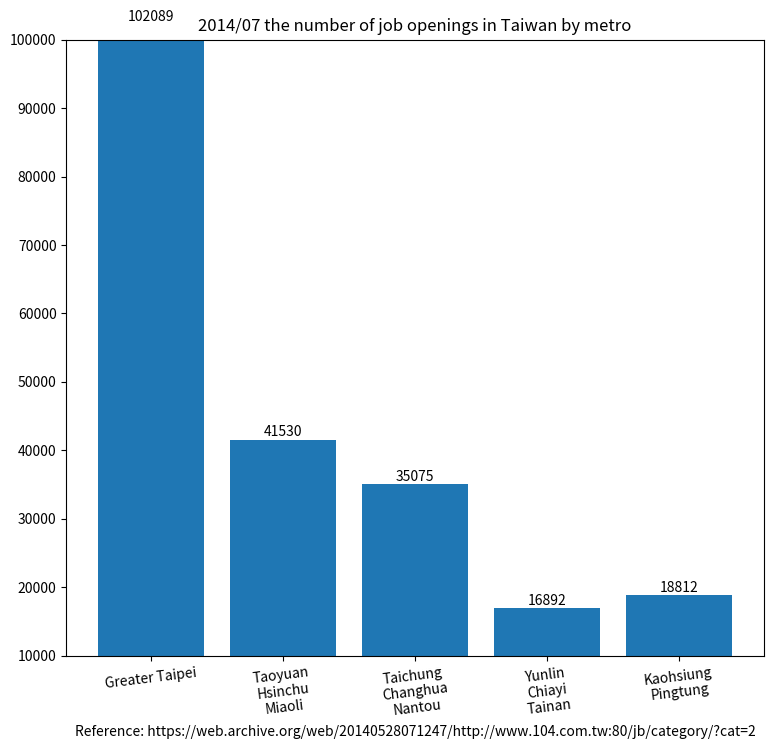

Source code (Python):
import matplotlib.pyplot as plt

region_num = [1, 2, 3, 4, 5]
position_vacancies = [102089, 41530, 27916+5399+1760, 1895+2715+12282, 16930+1882]

label = ["Greater Taipei", "Taoyuan\nHsinchu\nMiaoli", "Taichung\nChanghua\nNantou",
         "Yunlin\nChiayi\nTainan", "Kaohsiung\nPingtung"]

fig, ax = plt.subplots(figsize=(9, 8))
plt.xticks(region_num, labels=label, rotation=7)
# plt.yticks([0, 250, 300, 350, 400, 450, 500, 550])

plot = ax.bar(region_num, position_vacancies)

for rect in plot:
    height = rect.get_height()
    ax.text(rect.get_x() + rect.get_width() / 2., 1.002 * height,
            '%d' % int(height), ha='center', va='bottom')

plt.title("2014/07 the number of job openings in Taiwan by metro")

# plt.ylabel("")
plt.xlabel("Reference: https://web.archive.org/web/20140528071247/http://www.104.com.tw:80/jb/category/?cat=2")

plt.ylim(10000, 100000)

plt.show()
